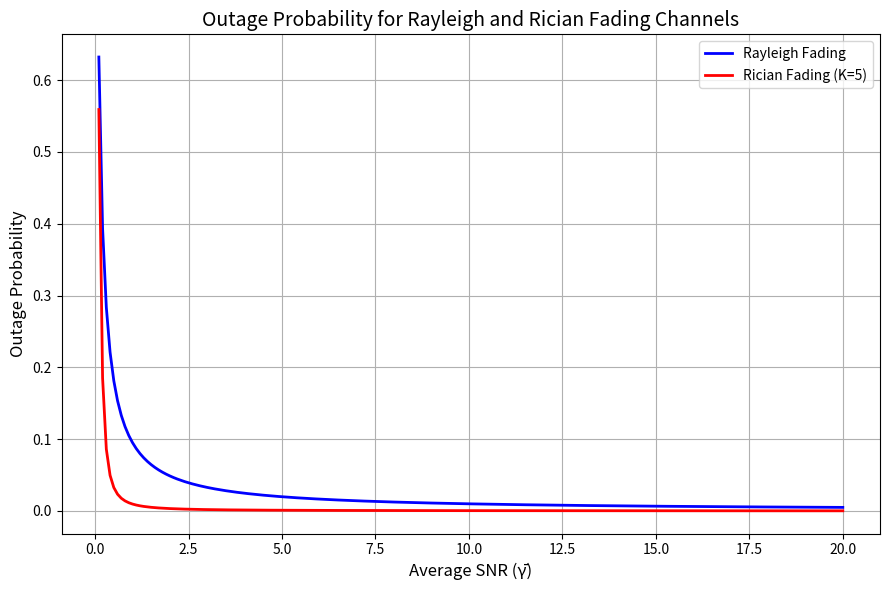

The script that saved this image:
#  observe outage probability of rayliegh and rician fading channel 
# code without graph 

import numpy as np
from scipy.integrate import quad
from scipy.special import i0
import math

# ---------------------------------------------------------
# RAYLEIGH OUTAGE PROBABILITY
# ---------------------------------------------------------
def outage_rayleigh(gamma_th, gamma_bar):
    # Rayleigh: Pout = 1 - exp(-gamma_th / gamma_bar)
    return 1 - np.exp(-gamma_th / gamma_bar)


# ---------------------------------------------------------
# MARCUM Q1 FOR RICIAN
# ---------------------------------------------------------
def marcum_q1(a, b):
    def integrand(t):
        return t * np.exp(-(t**2 + a**2) / 2) * i0(a * t)
    result, _ = quad(integrand, b, 50, epsabs=1e-8, epsrel=1e-8)
    return result


# ---------------------------------------------------------
# RICIAN OUTAGE PROBABILITY
# ---------------------------------------------------------
def outage_rician(K, gamma_th, gamma_bar):
    Pout = []
    a = np.sqrt(2 * K)

    for gb in gamma_bar:
        b = np.sqrt(2 * (K + 1) * gamma_th / gb)
        Q1 = marcum_q1(a, b)
        Pout.append(1 - Q1)

    return np.array(Pout)


# ---------------------------------------------------------
# PARAMETERS
# ---------------------------------------------------------
gamma_th = 0.1                        # threshold SNR
gamma_bar = np.array([1, 2, 5, 10, 15, 20])   # SNR values for printing
K = 5                                 # Rician K-factor


# ---------------------------------------------------------
# COMPUTE OUTAGE VALUES
# ---------------------------------------------------------
rayleigh_values = outage_rayleigh(gamma_th, gamma_bar)
rician_values = outage_rician(K, gamma_th, gamma_bar)


# ---------------------------------------------------------
# PRINT THEORETICAL VALUES
# ---------------------------------------------------------
print("\n=== OUTAGE PROBABILITY RESULTS (THEORETICAL) ===")
print("Gamma_th =", gamma_th)
print("K =", K)
print("--------------------------------------------------")
print(" Avg SNR      Rayleigh P_out        Rician P_out ")
print("--------------------------------------------------")

for i in range(len(gamma_bar)):
    print(f"  {gamma_bar[i]:<10}  {rayleigh_values[i]:<18.6f}  {rician_values[i]:.6f}")

print("--------------------------------------------------")




# code with graph 


import numpy as np
import matplotlib.pyplot as plt
from scipy.integrate import quad
from scipy.special import erfc, i0
import math

# ---------------------------------------------------------
# 1) RAYLEIGH OUTAGE PROBABILITY
# ---------------------------------------------------------
def outage_rayleigh(gamma_th, gamma_bar):
    # Rayleigh outage: Pout = 1 - exp(-gamma_th / gamma_bar)
    return 1 - np.exp(-gamma_th / gamma_bar)


# ---------------------------------------------------------
# 2) MARCUM Q1 FUNCTION FOR RICIAN
# ---------------------------------------------------------
def marcum_q1(a, b):
    # Integrand for Marcum Q1
    def integrand(t):
        return t * np.exp(-(t**2 + a**2)/2) * i0(a * t)

    # Numerical integration
    result, _ = quad(integrand, b, 50, epsabs=1e-8, epsrel=1e-8)
    return result


# ---------------------------------------------------------
# 3) RICIAN OUTAGE PROBABILITY
# ---------------------------------------------------------
def outage_rician(K, gamma_th, gamma_bar):
    Pout = []
    a = np.sqrt(2*K)

    for gb in gamma_bar:
        b = np.sqrt(2*(K+1)*gamma_th / gb)
        Q1 = marcum_q1(a, b)
        Pout.append(1 - Q1)

    return np.array(Pout)


# ---------------------------------------------------------
# PARAMETERS
# ---------------------------------------------------------
gamma_th = 0.1                             # threshold SNR
gamma_bar = np.linspace(0.1, 20, 200)      # avg SNR range
K = 5                                       # Rician K-factor


# ---------------------------------------------------------
# COMPUTE RAYLEIGH & RICIAN OUTAGE
# ---------------------------------------------------------
Pout_rayleigh = outage_rayleigh(gamma_th, gamma_bar)
Pout_rician = outage_rician(K, gamma_th, gamma_bar)


# ---------------------------------------------------------
# PLOT RESULTS
# ---------------------------------------------------------
plt.figure(figsize=(9,6))
plt.plot(gamma_bar, Pout_rayleigh, 'b', label="Rayleigh Fading", linewidth=2)
plt.plot(gamma_bar, Pout_rician, 'r', label=f"Rician Fading (K={K})", linewidth=2)

plt.xlabel("Average SNR (γ̄)", fontsize=12)
plt.ylabel("Outage Probability", fontsize=12)
plt.title("Outage Probability for Rayleigh and Rician Fading Channels", fontsize=14)
plt.grid(True)
plt.legend()
plt.tight_layout()
plt.show()
